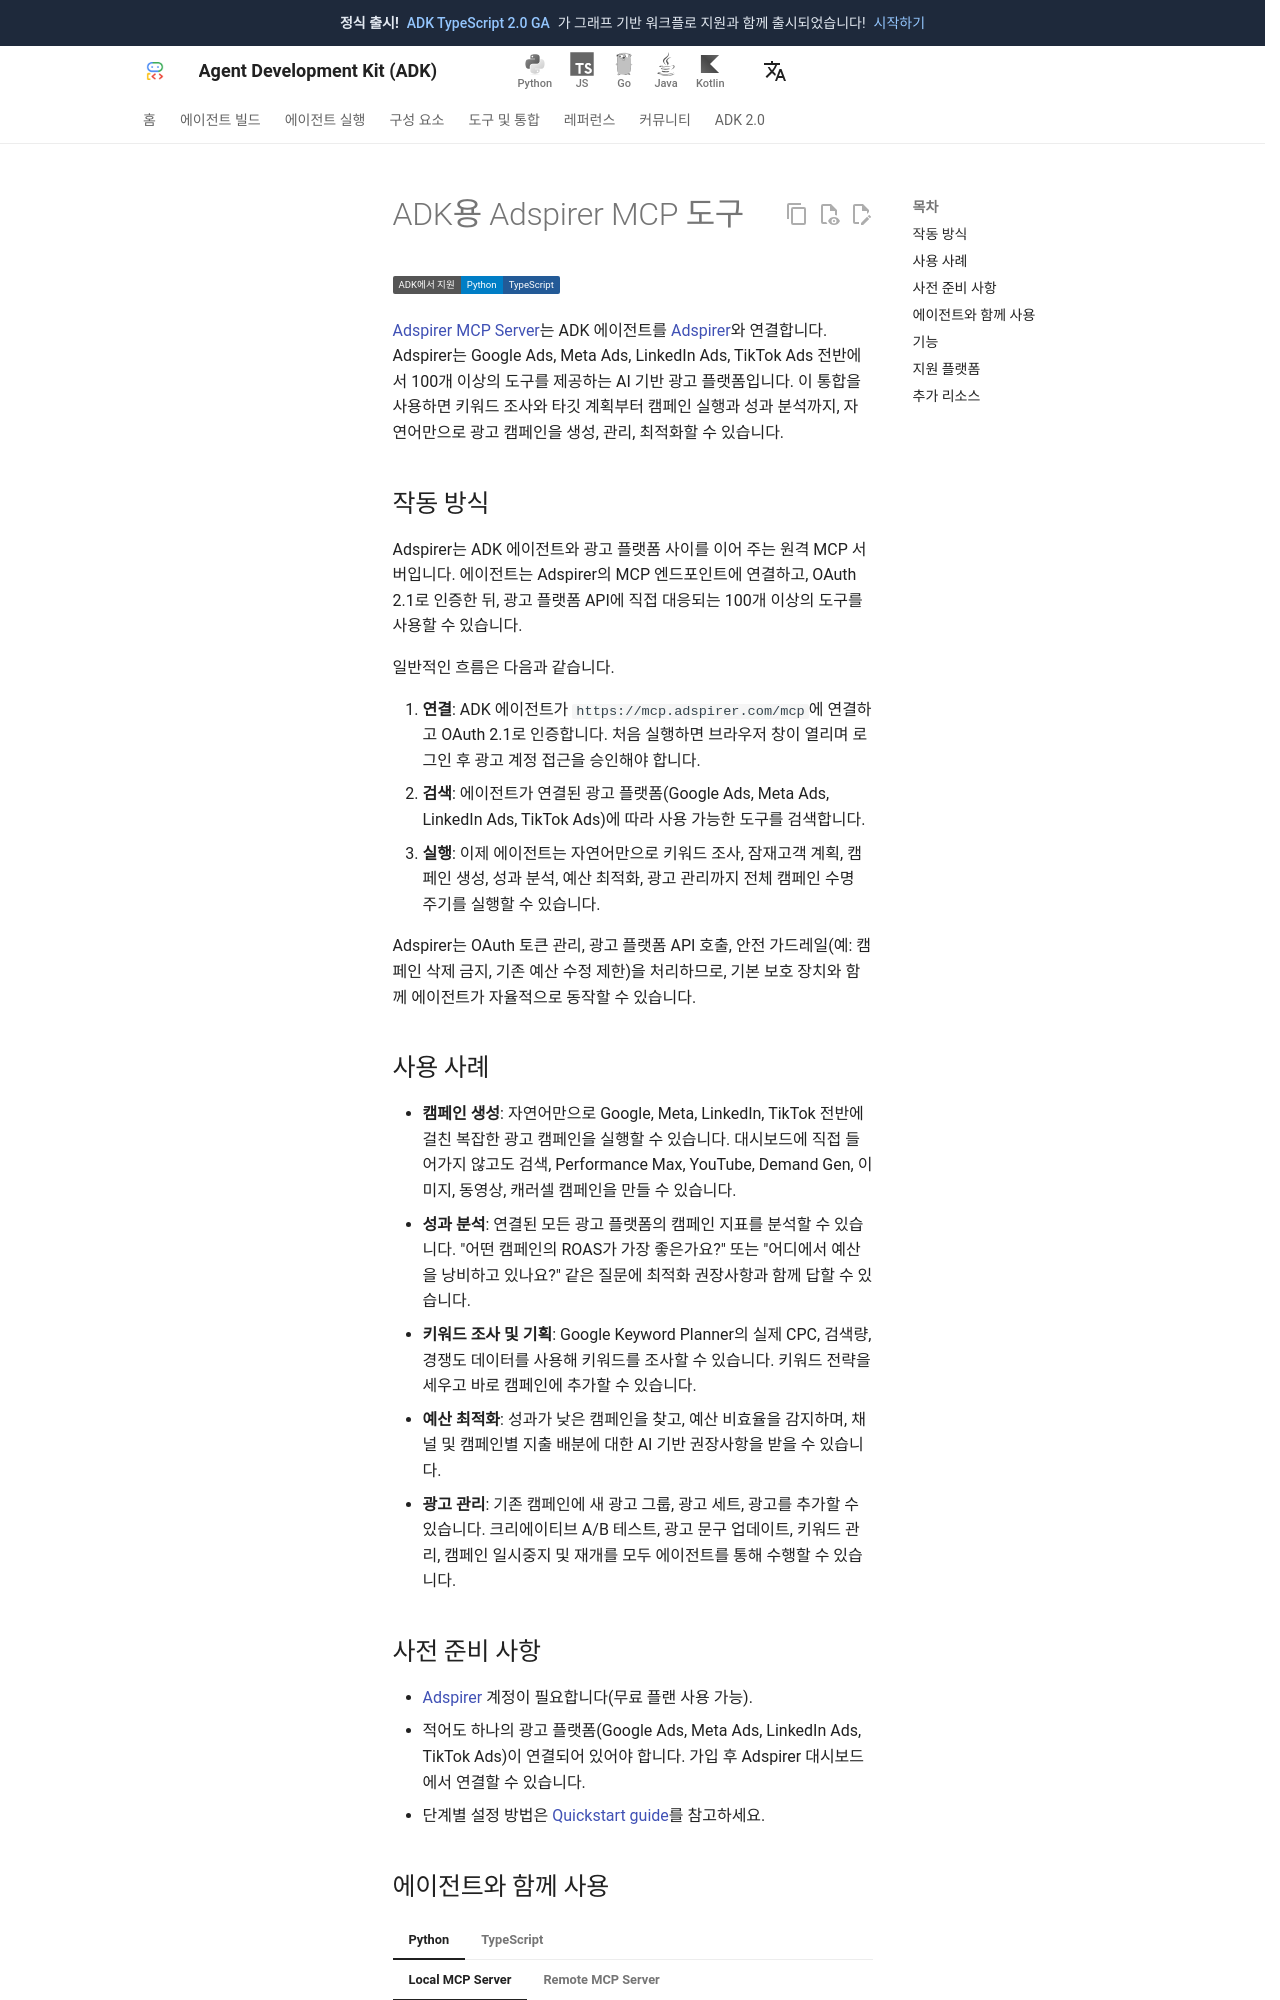

repository: adk-labs/adk-docs · page: ko/integrations/adspirer/index.html · generator: mkdocs

---
catalog_title: Adspirer
catalog_description: Google, Meta, LinkedIn, TikTok Ads 전반의 광고 캠페인을 생성, 관리, 최적화
catalog_icon: /integrations/assets/adspirer.png
catalog_tags: ["mcp", "connectors"]
---

# ADK용 Adspirer MCP 도구

<div class="language-support-tag">
  <span class="lst-supported">ADK에서 지원</span><span class="lst-python">Python</span><span class="lst-typescript">TypeScript</span>
</div>

[Adspirer MCP Server](https://github.com/amekala/ads-mcp)는 ADK 에이전트를
[Adspirer](https://www.adspirer.com/)와 연결합니다. Adspirer는 Google Ads,
Meta Ads, LinkedIn Ads, TikTok Ads 전반에서 100개 이상의 도구를 제공하는
AI 기반 광고 플랫폼입니다. 이 통합을 사용하면 키워드 조사와 타깃 계획부터
캠페인 실행과 성과 분석까지, 자연어만으로 광고 캠페인을 생성, 관리, 최적화할 수 있습니다.

## 작동 방식

Adspirer는 ADK 에이전트와 광고 플랫폼 사이를 이어 주는 원격 MCP 서버입니다.
에이전트는 Adspirer의 MCP 엔드포인트에 연결하고, OAuth 2.1로 인증한 뒤,
광고 플랫폼 API에 직접 대응되는 100개 이상의 도구를 사용할 수 있습니다.

일반적인 흐름은 다음과 같습니다.

1. **연결**: ADK 에이전트가 `https://mcp.adspirer.com/mcp`에 연결하고 OAuth 2.1로 인증합니다. 처음 실행하면 브라우저 창이 열리며 로그인 후 광고 계정 접근을 승인해야 합니다.
2. **검색**: 에이전트가 연결된 광고 플랫폼(Google Ads, Meta Ads, LinkedIn Ads, TikTok Ads)에 따라 사용 가능한 도구를 검색합니다.
3. **실행**: 이제 에이전트는 자연어만으로 키워드 조사, 잠재고객 계획, 캠페인 생성, 성과 분석, 예산 최적화, 광고 관리까지 전체 캠페인 수명 주기를 실행할 수 있습니다.

Adspirer는 OAuth 토큰 관리, 광고 플랫폼 API 호출, 안전 가드레일(예: 캠페인 삭제 금지, 기존 예산 수정 제한)을 처리하므로, 기본 보호 장치와 함께 에이전트가 자율적으로 동작할 수 있습니다.

## 사용 사례

- **캠페인 생성**: 자연어만으로 Google, Meta, LinkedIn, TikTok 전반에 걸친 복잡한 광고 캠페인을 실행할 수 있습니다. 대시보드에 직접 들어가지 않고도 검색, Performance Max, YouTube, Demand Gen, 이미지, 동영상, 캐러셀 캠페인을 만들 수 있습니다.
- **성과 분석**: 연결된 모든 광고 플랫폼의 캠페인 지표를 분석할 수 있습니다. "어떤 캠페인의 ROAS가 가장 좋은가요?" 또는 "어디에서 예산을 낭비하고 있나요?" 같은 질문에 최적화 권장사항과 함께 답할 수 있습니다.
- **키워드 조사 및 기획**: Google Keyword Planner의 실제 CPC, 검색량, 경쟁도 데이터를 사용해 키워드를 조사할 수 있습니다. 키워드 전략을 세우고 바로 캠페인에 추가할 수 있습니다.
- **예산 최적화**: 성과가 낮은 캠페인을 찾고, 예산 비효율을 감지하며, 채널 및 캠페인별 지출 배분에 대한 AI 기반 권장사항을 받을 수 있습니다.
- **광고 관리**: 기존 캠페인에 새 광고 그룹, 광고 세트, 광고를 추가할 수 있습니다. 크리에이티브 A/B 테스트, 광고 문구 업데이트, 키워드 관리, 캠페인 일시중지 및 재개를 모두 에이전트를 통해 수행할 수 있습니다.

## 사전 준비 사항

- [Adspirer](https://www.adspirer.com/) 계정이 필요합니다(무료 플랜 사용 가능).
- 적어도 하나의 광고 플랫폼(Google Ads, Meta Ads, LinkedIn Ads, TikTok Ads)이 연결되어 있어야 합니다. 가입 후 Adspirer 대시보드에서 연결할 수 있습니다.
- 단계별 설정 방법은 [Quickstart guide](https://www.adspirer.com/docs/quickstart)를 참고하세요.
